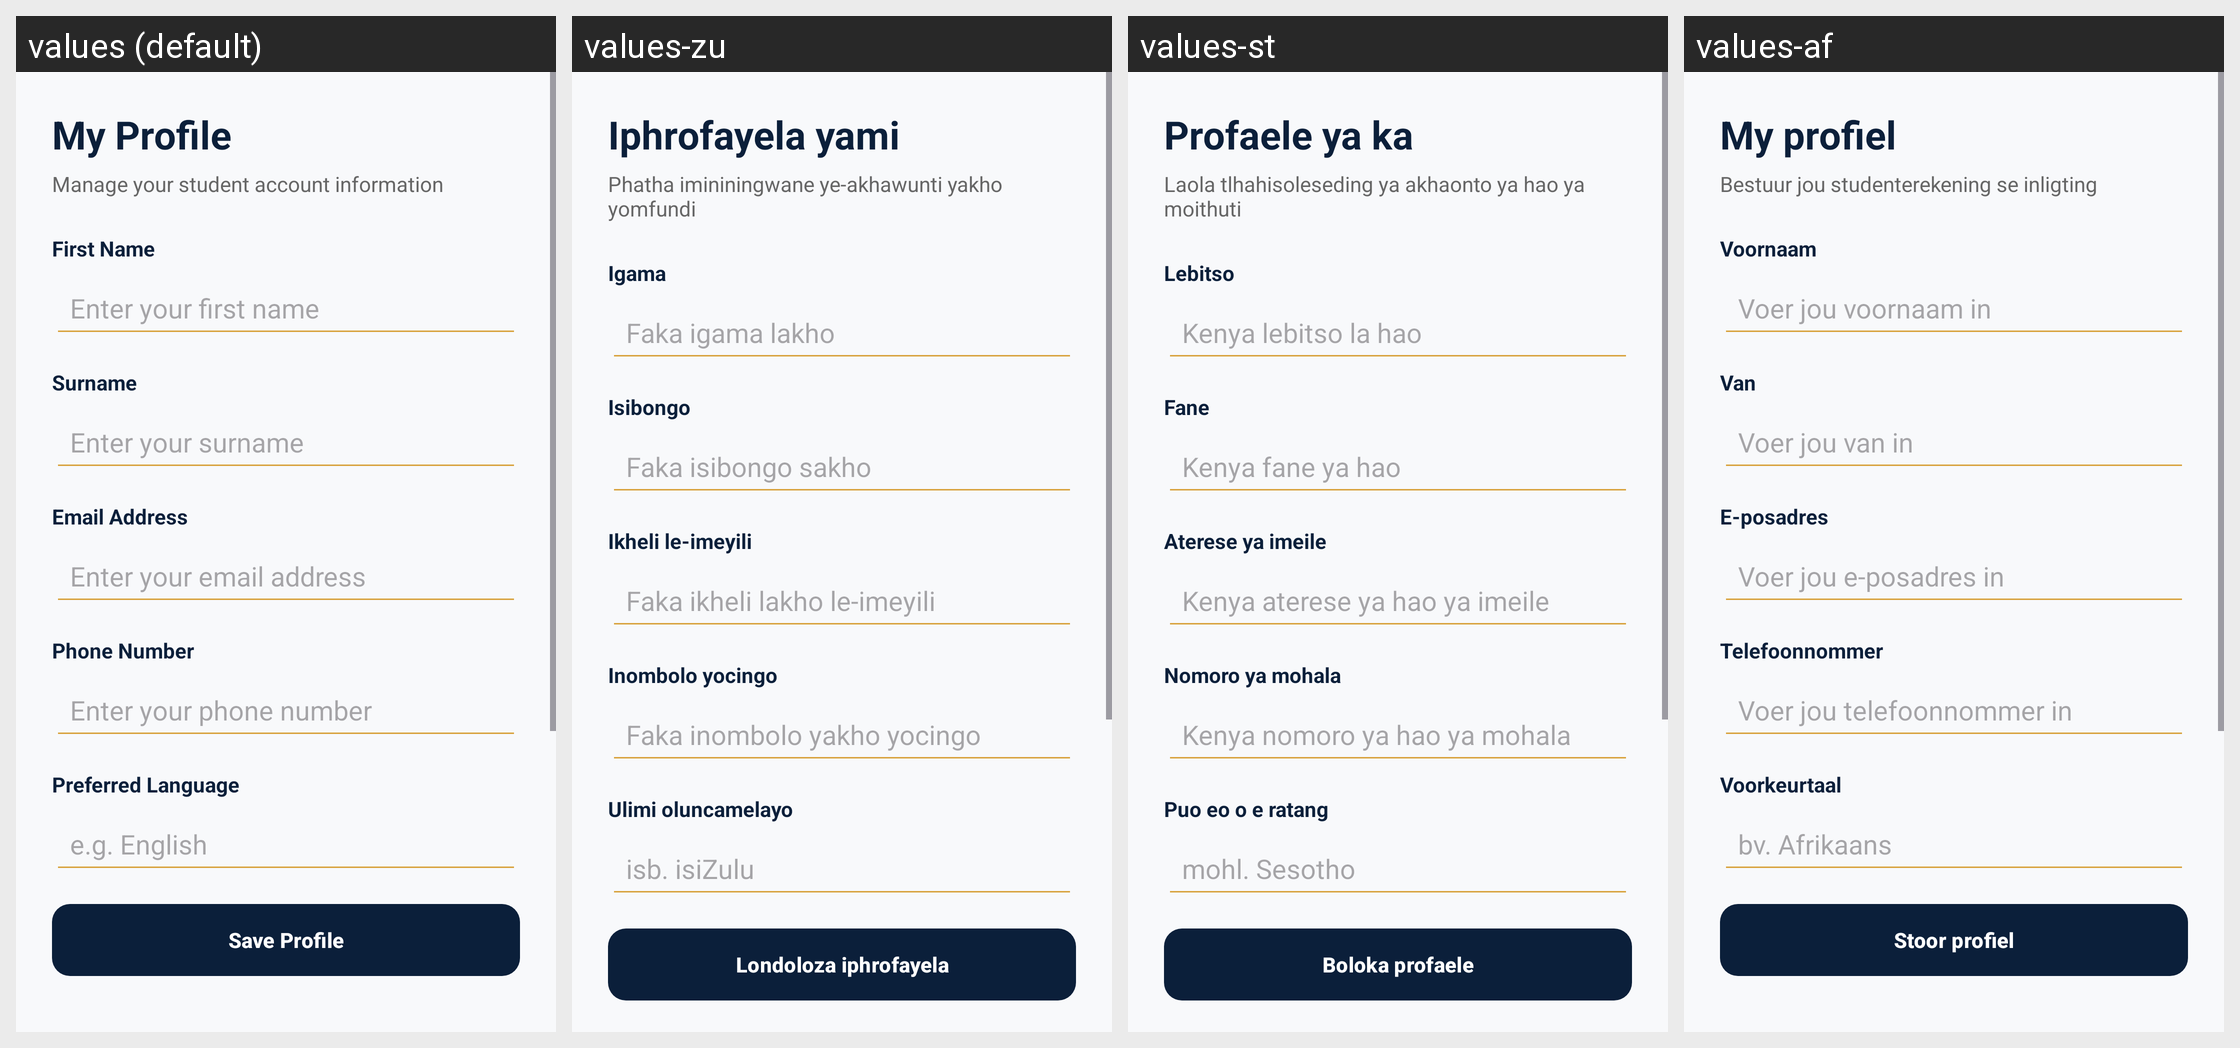

For this localized Android screen grid, give each drawn string resource with its value in every locale shown.
Android screen res/layout/fragment_student_profile.xml rendered under 4 locales, left to right: values (default), values-zu, values-st, values-af. Device: Nexus 5 (rendered at 1080×1920; each locale shown at half size, 540×960, under a caption strip naming it); theme Theme.ChommieHub.
Strings drawn on this screen, with the default value and each locale's value (text and hints the layout hard-codes, and strings that could not be matched under every locale, appear in the picture but are not listed):

profile_title
  values: My Profile
  values-zu: Iphrofayela yami
  values-st: Profaele ya ka
  values-af: My profiel

profile_subtitle
  values: Manage your student account information
  values-zu: Phatha imininingwane ye-akhawunti yakho yomfundi
  values-st: Laola tlhahisoleseding ya akhaonto ya hao ya moithuti
  values-af: Bestuur jou studenterekening se inligting

profile_first_name
  values: First Name
  values-zu: Igama
  values-st: Lebitso
  values-af: Voornaam

profile_first_name_hint
  values: Enter your first name
  values-zu: Faka igama lakho
  values-st: Kenya lebitso la hao
  values-af: Voer jou voornaam in

profile_surname
  values: Surname
  values-zu: Isibongo
  values-st: Fane
  values-af: Van

profile_surname_hint
  values: Enter your surname
  values-zu: Faka isibongo sakho
  values-st: Kenya fane ya hao
  values-af: Voer jou van in

profile_email
  values: Email Address
  values-zu: Ikheli le-imeyili
  values-st: Aterese ya imeile
  values-af: E-posadres

profile_email_hint
  values: Enter your email address
  values-zu: Faka ikheli lakho le-imeyili
  values-st: Kenya aterese ya hao ya imeile
  values-af: Voer jou e-posadres in

profile_phone
  values: Phone Number
  values-zu: Inombolo yocingo
  values-st: Nomoro ya mohala
  values-af: Telefoonnommer

profile_phone_hint
  values: Enter your phone number
  values-zu: Faka inombolo yakho yocingo
  values-st: Kenya nomoro ya hao ya mohala
  values-af: Voer jou telefoonnommer in

profile_language
  values: Preferred Language
  values-zu: Ulimi oluncamelayo
  values-st: Puo eo o e ratang
  values-af: Voorkeurtaal

profile_language_hint
  values: e.g. English
  values-zu: isb. isiZulu
  values-st: mohl. Sesotho
  values-af: bv. Afrikaans

profile_save
  values: Save Profile
  values-zu: Londoloza iphrofayela
  values-st: Boloka profaele
  values-af: Stoor profiel
